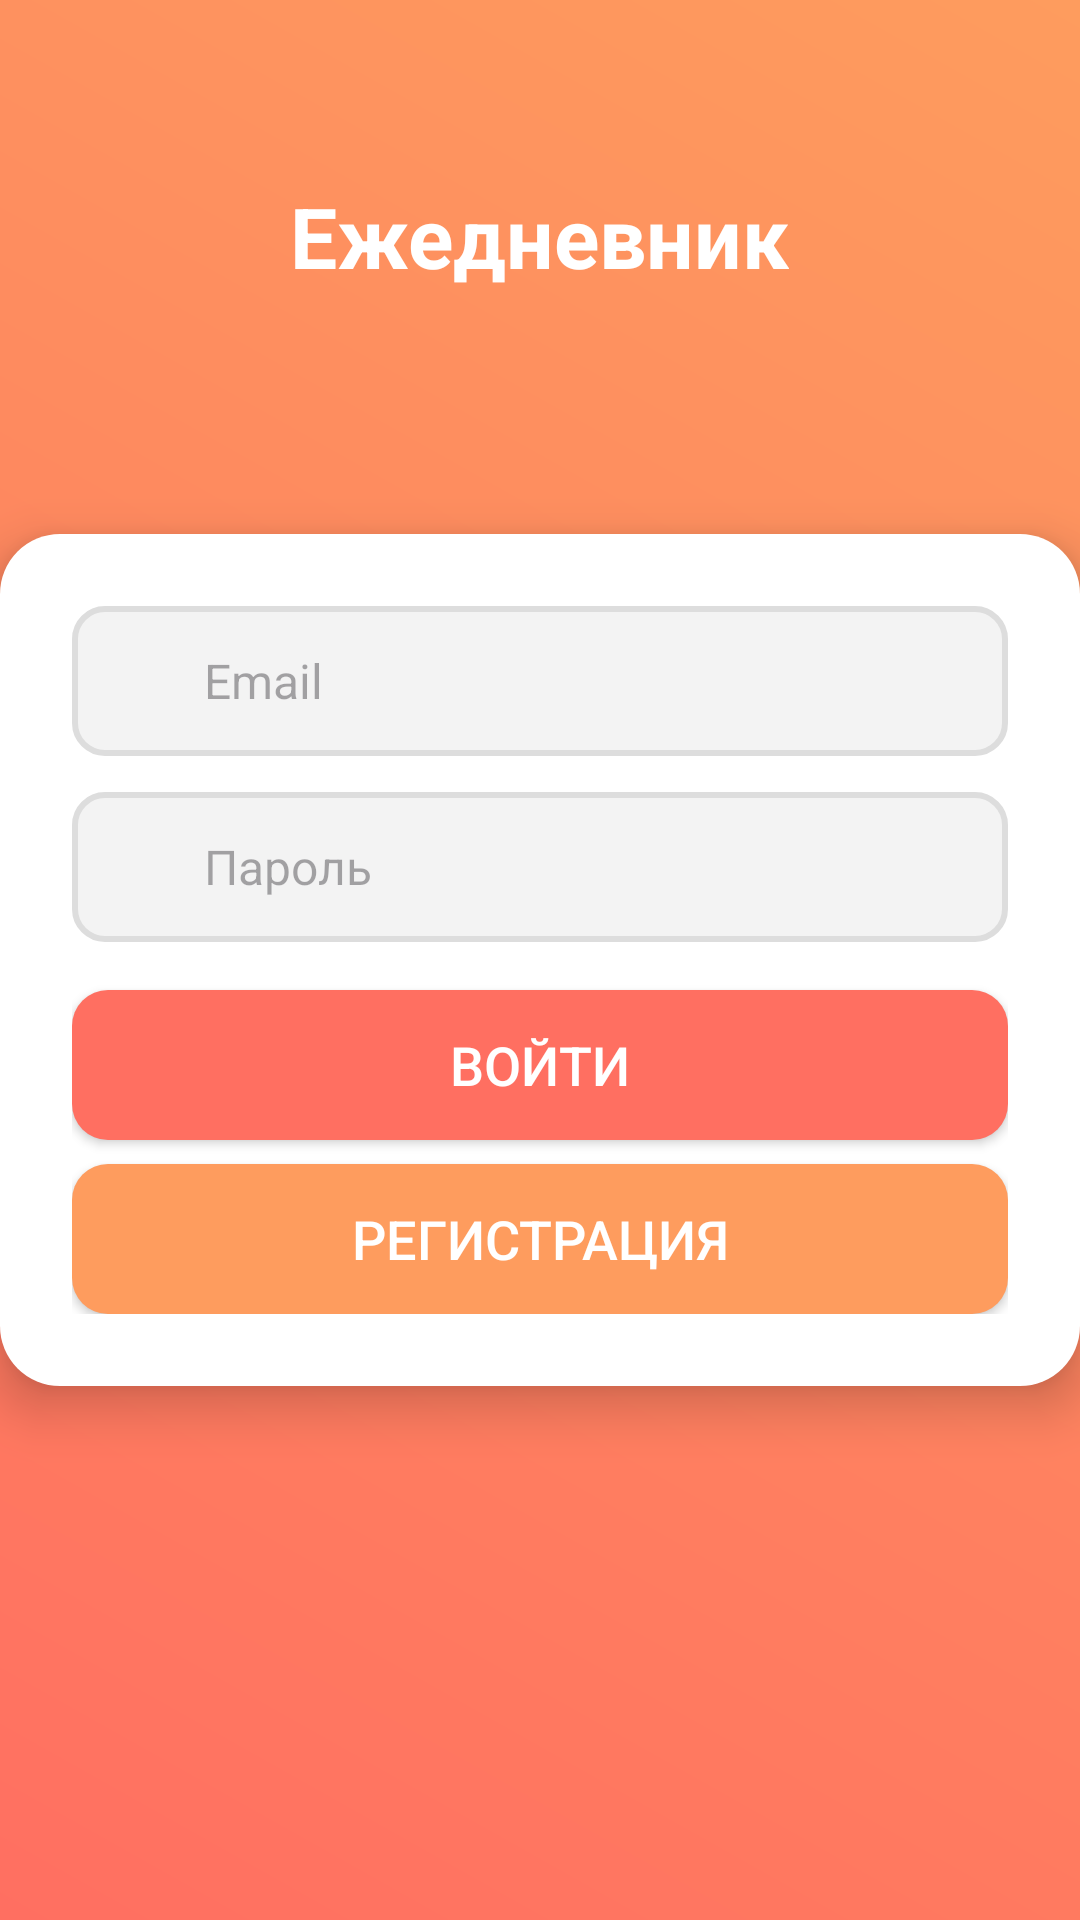

The Android layout XML behind this screen, and the referenced resources:
<!-- AndroidManifest.xml: application theme Theme.Kurso -->
<!-- res/layout/auth_activity.xml -->
<?xml version="1.0" encoding="utf-8"?>
<RelativeLayout xmlns:android="http://schemas.android.com/apk/res/android"
    android:layout_width="match_parent"
    android:layout_height="match_parent"
    android:background="@drawable/gradient_bg">

    
    <TextView
        android:id="@+id/appTitle"
        android:layout_width="wrap_content"
        android:layout_height="wrap_content"
        android:text="Ежедневник"
        android:textSize="28sp"
        android:textStyle="bold"
        android:textColor="@android:color/white"
        android:layout_centerHorizontal="true"
        android:layout_marginTop="60dp" />

    
    <LinearLayout
        android:id="@+id/loginContainer"
        android:layout_width="match_parent"
        android:layout_height="wrap_content"
        android:layout_centerInParent="true"
        android:padding="24dp"
        android:background="@drawable/rounded_bg"
        android:elevation="10dp"
        android:orientation="vertical">

        
        <LinearLayout
            android:layout_width="match_parent"
            android:layout_height="50dp"
            android:orientation="horizontal"
            android:background="@drawable/rounded_input"
            android:padding="8dp">

            <ImageView
                android:layout_width="24dp"
                android:layout_height="24dp"
                android:src="@drawable/ic_email"
                android:layout_gravity="center_vertical"
                android:layout_marginEnd="12dp" />

            <EditText
                android:id="@+id/emailField"
                android:layout_width="0dp"
                android:layout_height="match_parent"
                android:layout_weight="1"
                android:hint="Email"
                android:textSize="16sp"
                android:background="@android:color/transparent"
                android:inputType="textEmailAddress" />
        </LinearLayout>

        
        <LinearLayout
            android:layout_width="match_parent"
            android:layout_height="50dp"
            android:orientation="horizontal"
            android:background="@drawable/rounded_input"
            android:padding="8dp"
            android:layout_marginTop="12dp">

            <ImageView
                android:layout_width="24dp"
                android:layout_height="24dp"
                android:src="@drawable/ic_lock"
                android:layout_gravity="center_vertical"
                android:layout_marginEnd="12dp" />

            <EditText
                android:id="@+id/passwordField"
                android:layout_width="0dp"
                android:layout_height="match_parent"
                android:layout_weight="1"
                android:hint="Пароль"
                android:textSize="16sp"
                android:background="@android:color/transparent"
                android:inputType="textPassword" />
        </LinearLayout>

        
        <Button
            android:id="@+id/loginButton"
            android:layout_width="match_parent"
            android:layout_height="50dp"
            android:text="Войти"
            android:textSize="18sp"
            android:textColor="@android:color/white"
            android:background="@drawable/rounded_button"
            android:layout_marginTop="16dp" />

        
        <Button
            android:id="@+id/registerButton"
            android:layout_width="match_parent"
            android:layout_height="50dp"
            android:text="Регистрация"
            android:textSize="18sp"
            android:textColor="@android:color/white"
            android:background="@drawable/rounded_button_secondary"
            android:layout_marginTop="8dp" />

    </LinearLayout>
</RelativeLayout>
<!-- resources referenced by this layout -->
<resources>
  <!-- drawable gradient_bg (drawable) -->
  <?xml version="1.0" encoding="utf-8"?>
  <layer-list xmlns:android="http://schemas.android.com/apk/res/android">
      <item>
          <shape android:shape="rectangle">
              <gradient
                  android:angle="45"
                  android:startColor="#FF6F61"
                  android:endColor="#FE9C5E"
                  android:type="linear"/>
          </shape>
      </item>
  </layer-list>
  <!-- drawable rounded_bg (drawable) -->
  <?xml version="1.0" encoding="utf-8"?>
  <shape xmlns:android="http://schemas.android.com/apk/res/android"
      android:shape="rectangle">
      <corners android:radius="20dp" />
      <solid android:color="#FFFFFF"/>
      <padding android:left="16dp" android:right="16dp" android:top="16dp" android:bottom="16dp"/>
  </shape>
  <!-- drawable rounded_button (drawable) -->
  <?xml version="1.0" encoding="utf-8"?>
  <shape xmlns:android="http://schemas.android.com/apk/res/android"
      android:shape="rectangle">
      <corners android:radius="12dp"/>
      <solid android:color="#FF6F61"/>
  </shape>
  <!-- drawable rounded_button_secondary (drawable) -->
  <?xml version="1.0" encoding="utf-8"?>
  <shape xmlns:android="http://schemas.android.com/apk/res/android"
      android:shape="rectangle">
      <corners android:radius="12dp"/>
      <solid android:color="#FE9C5E"/>
  </shape>
  <!-- drawable rounded_input (drawable) -->
  <?xml version="1.0" encoding="utf-8"?>
  <shape xmlns:android="http://schemas.android.com/apk/res/android"
      android:shape="rectangle">
      <corners android:radius="10dp" />
      <solid android:color="#F3F3F3"/>
      <stroke android:width="2dp" android:color="#DDDDDD"/>
  </shape>
  <style name="Theme.Kurso" parent="Base.Theme.Kurso" />
  <color name="md_theme_light_primary">#006C4C</color>
  <color name="md_theme_light_onPrimary">#FFFFFF</color>
  <color name="md_theme_light_primaryContainer">#89F8C8</color>
  <color name="md_theme_light_onPrimaryContainer">#002114</color>
  <color name="md_theme_light_secondary">#4C6358</color>
  <color name="md_theme_light_onSecondary">#FFFFFF</color>
  <color name="md_theme_light_secondaryContainer">#CFE9DB</color>
  <color name="md_theme_light_onSecondaryContainer">#092017</color>
  <color name="md_theme_light_tertiary">#3F6374</color>
  <color name="md_theme_light_onTertiary">#FFFFFF</color>
  <color name="md_theme_light_tertiaryContainer">#C2E8FC</color>
  <color name="md_theme_light_onTertiaryContainer">#001F2A</color>
  <color name="md_theme_light_error">#BA1A1A</color>
  <color name="md_theme_light_errorContainer">#FFDAD6</color>
  <color name="md_theme_light_onError">#FFFFFF</color>
  <color name="md_theme_light_onErrorContainer">#410002</color>
  <color name="md_theme_light_background">#FBFDF9</color>
  <color name="md_theme_light_onBackground">#191C1A</color>
  <color name="md_theme_light_surface">#FBFDF9</color>
  <color name="md_theme_light_onSurface">#191C1A</color>
  <color name="md_theme_light_surfaceVariant">#DCE5DD</color>
  <color name="md_theme_light_onSurfaceVariant">#404943</color>
  <color name="md_theme_light_outline">#707973</color>
  <color name="md_theme_light_inverseOnSurface">#EFF1ED</color>
  <color name="md_theme_light_inverseSurface">#2E312F</color>
  <color name="md_theme_light_inversePrimary">#6CDBAD</color>
</resources>
